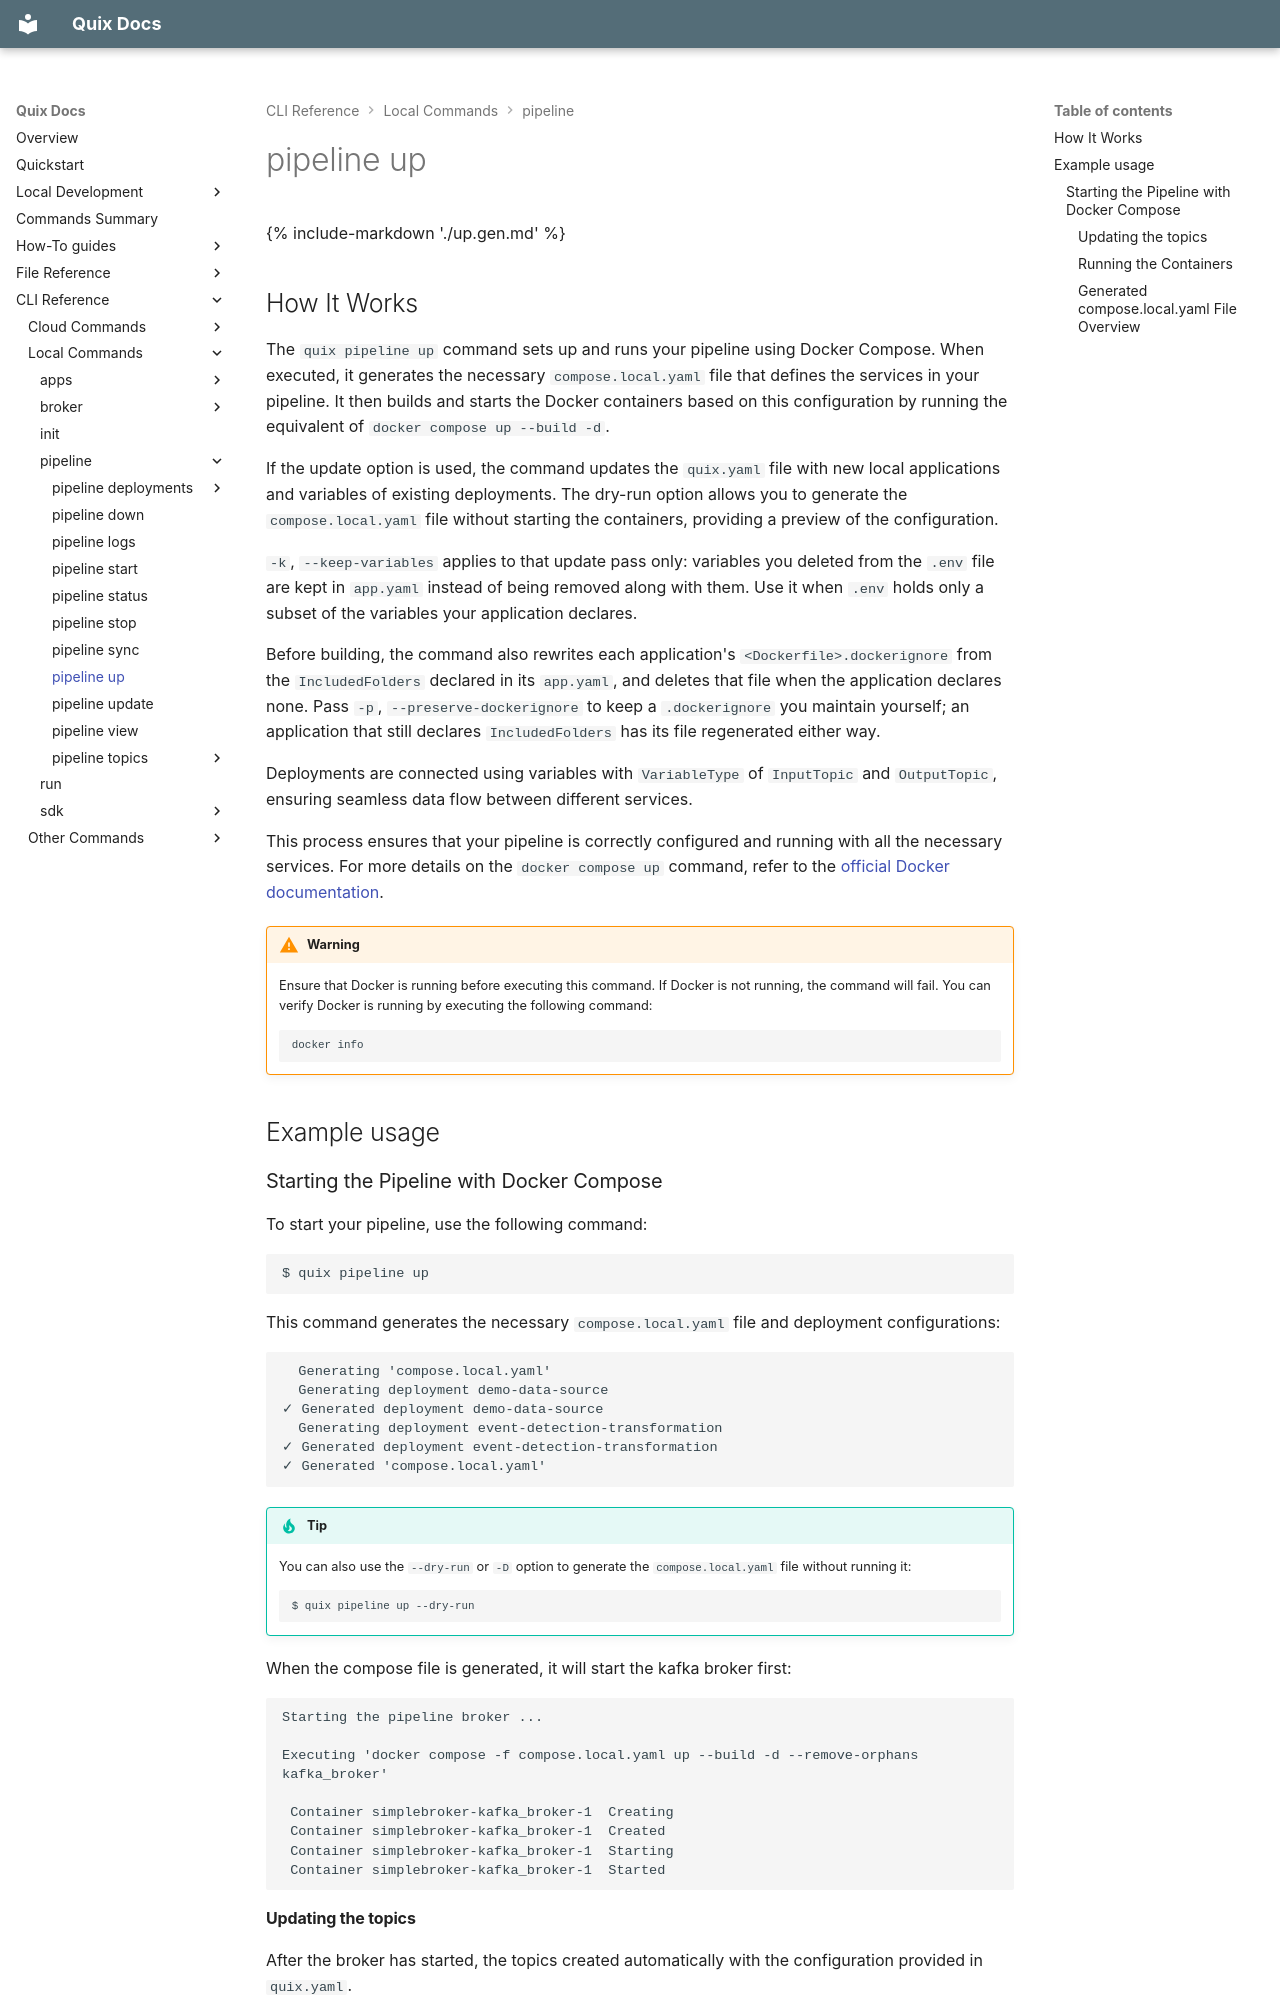

repository: quixio/quix-cli · page: cli-reference/pipeline/up/index.html · generator: mkdocs

{% include-markdown './up.gen.md' %}

## How It Works

The `quix pipeline up` command sets up and runs your pipeline using Docker Compose. When executed, it generates the necessary `compose.local.yaml` file that defines the services in your pipeline. It then builds and starts the Docker containers based on this configuration by running the equivalent of `docker compose up --build -d`.

If the update option is used, the command updates the `quix.yaml` file with new local applications and variables of existing deployments. The dry-run option allows you to generate the `compose.local.yaml` file without starting the containers, providing a preview of the configuration.

`-k`, `--keep-variables` applies to that update pass only: variables you deleted from the `.env` file are kept in `app.yaml` instead of being removed along with them. Use it when `.env` holds only a subset of the variables your application declares.

Before building, the command also rewrites each application's `<Dockerfile>.dockerignore` from the `IncludedFolders` declared in its `app.yaml`, and deletes that file when the application declares none. Pass `-p`, `--preserve-dockerignore` to keep a `.dockerignore` you maintain yourself; an application that still declares `IncludedFolders` has its file regenerated either way.

Deployments are connected using variables with `VariableType` of `InputTopic` and `OutputTopic`, ensuring seamless data flow between different services.

This process ensures that your pipeline is correctly configured and running with all the necessary services. For more details on the `docker compose up` command, refer to the [official Docker documentation](https://docs.docker.com/reference/cli/docker/compose/up/).

!!! warning
    Ensure that Docker is running before executing this command. If Docker is not running, the command will fail. You can verify Docker is running by executing the following command:

    ```bash
    docker info
    ```

## Example usage
### Starting the Pipeline with Docker Compose

To start your pipeline, use the following command:

```bash
$ quix pipeline up
```

This command generates the necessary `compose.local.yaml` file and deployment configurations:

```
  Generating 'compose.local.yaml'
  Generating deployment demo-data-source
✓ Generated deployment demo-data-source
  Generating deployment event-detection-transformation
✓ Generated deployment event-detection-transformation
✓ Generated 'compose.local.yaml'
```

!!! tip
    You can also use the `--dry-run` or `-D` option to generate the `compose.local.yaml` file without running it:

    ```bash
    $ quix pipeline up --dry-run
    ```

When the compose file is generated, it will start the kafka broker first:

```
Starting the pipeline broker ...

Executing 'docker compose -f compose.local.yaml up --build -d --remove-orphans kafka_broker'

 Container simplebroker-kafka_broker-1  Creating
 Container simplebroker-kafka_broker-1  Created
 Container simplebroker-kafka_broker-1  Starting
 Container simplebroker-kafka_broker-1  Started
```
